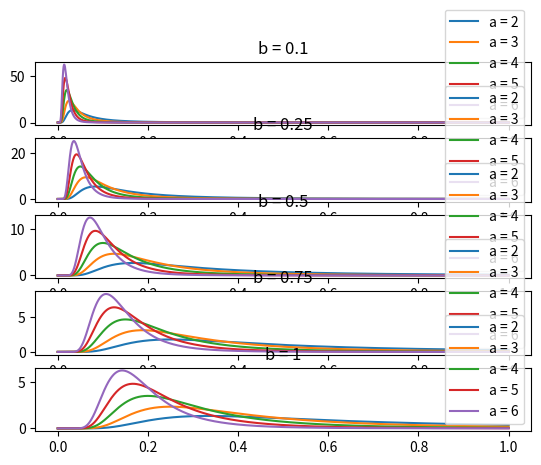

Here is the Python script that generated this plot:

from scipy.special import gamma, factorial
import matplotlib.pyplot as plt
import numpy as np
import scipy


def invGamma(x, a, b):
    f = np.power(b, a)/gamma(a)*np.power(1/x, a+1)*np.exp(-b/x)
    return f


x = np.linspace(0, 1, 1000)
a = 3
b = 0.5
y1 = scipy.stats.invgamma.pdf(x, a, loc=0, scale=b)
y2 = invGamma(x, a, b)


fig, axes = plt.subplots(5, 1)
x = np.linspace(0, 1, 1000)
for i, a in enumerate([2, 3, 4, 5, 6]):
    for j, b in enumerate([0.1, 0.25, 0.5, 0.75, 1]):
        print(a, b)
        # f = invGamma(x, a, b)
        f = scipy.stats.invgamma.pdf(x, a, loc=0, scale=b)
        axes[j].plot(x, f, label='a = {}'.format(a))
        axes[j].legend()
        axes[j].set_title('b = {}'.format(b))
fig.show()
